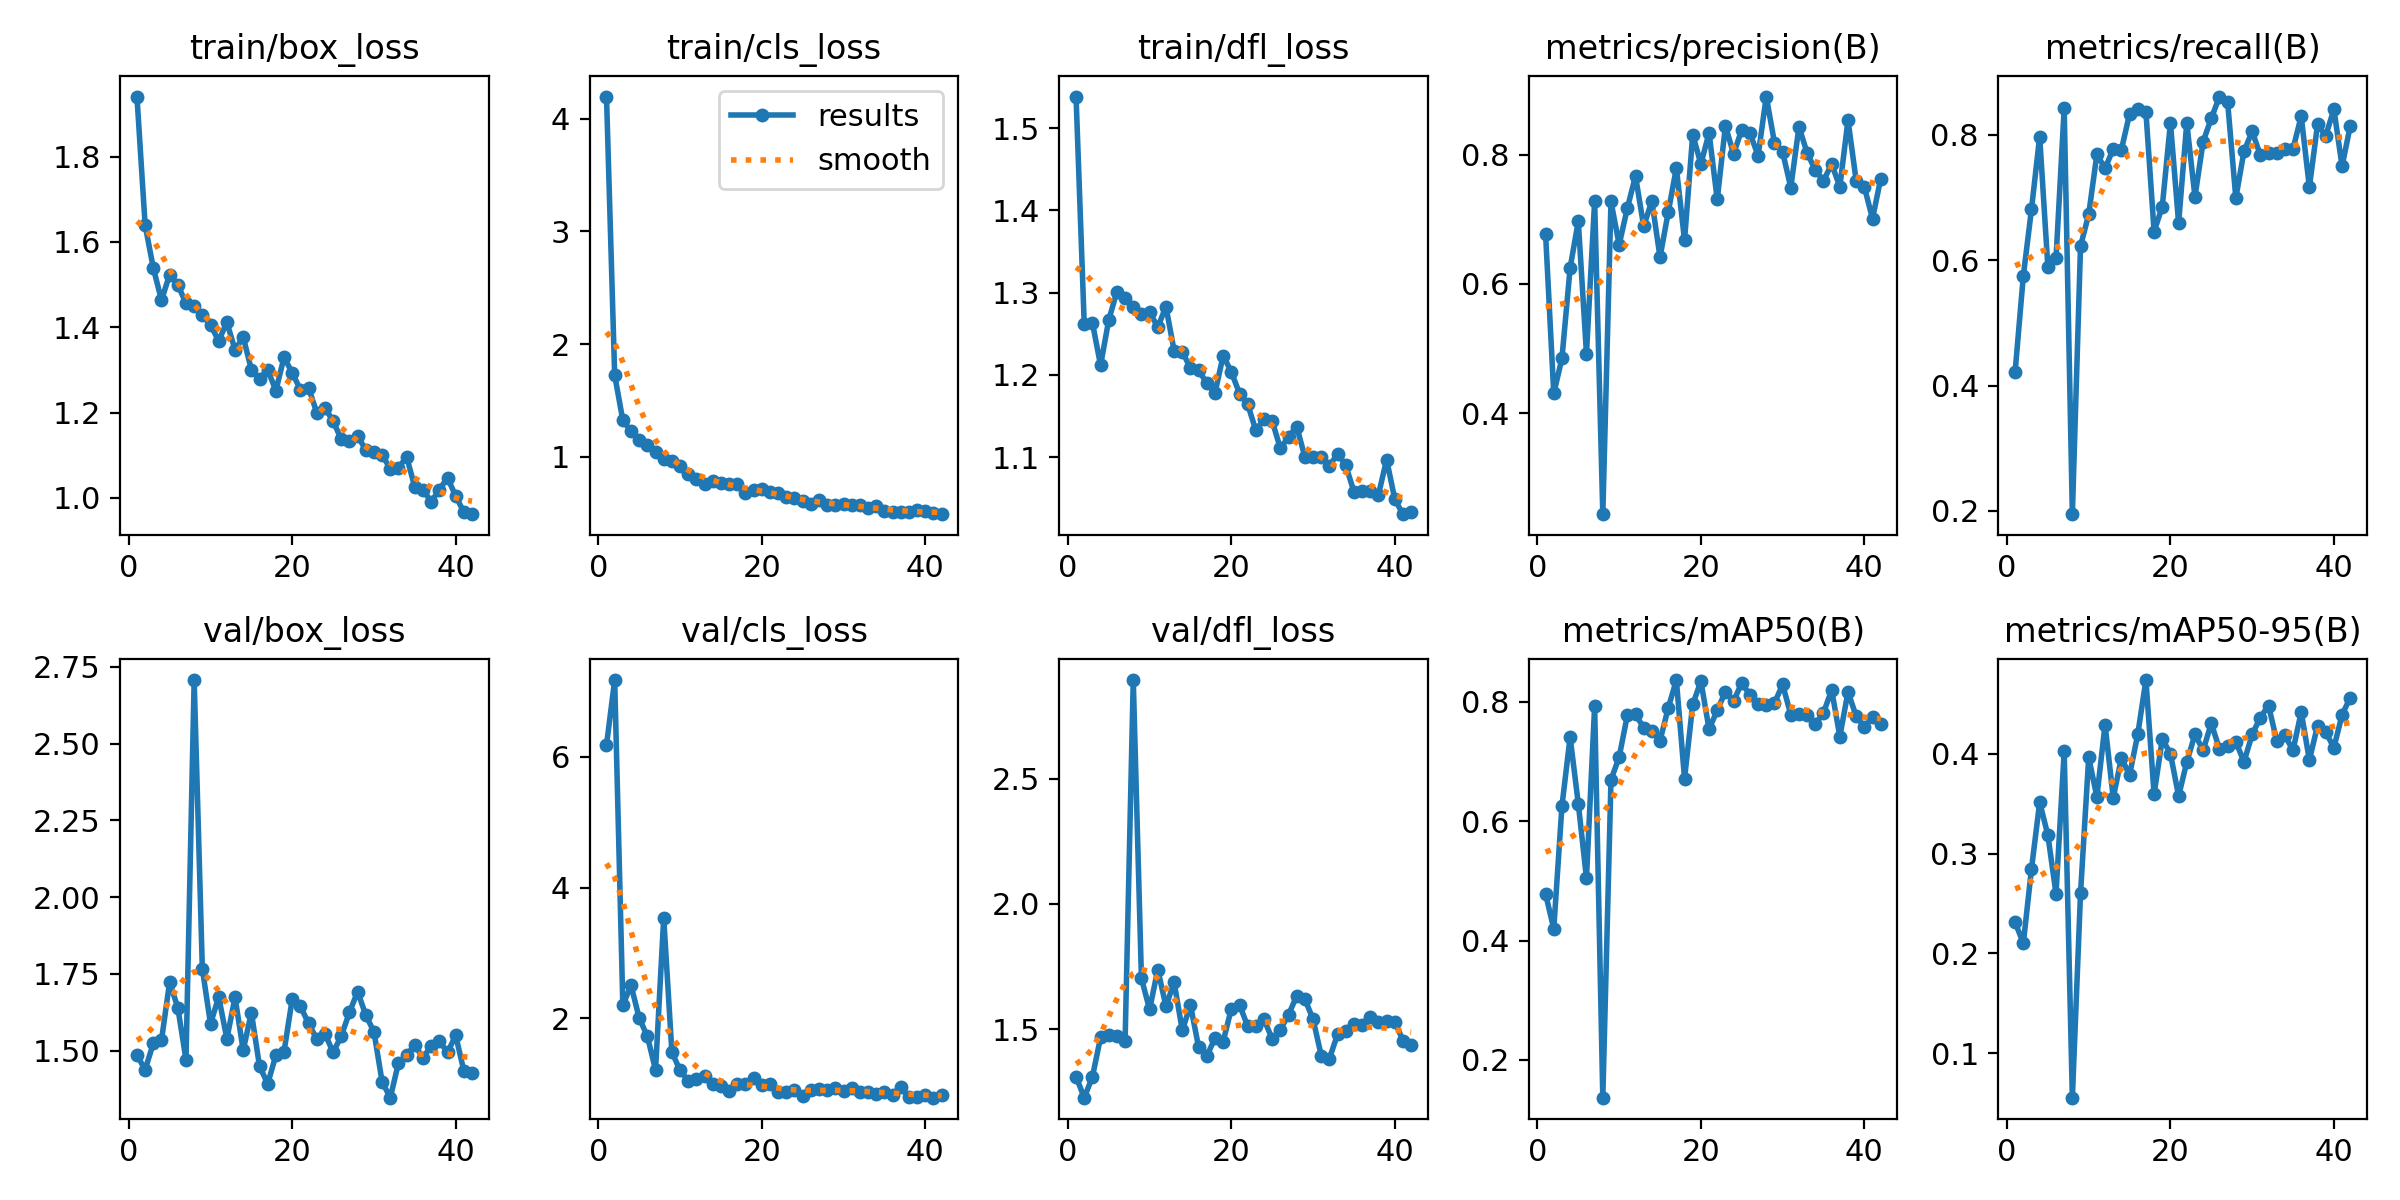

Source data for this figure (header and first rows):
epoch, train/box_loss, train/cls_loss, train/dfl_loss, metrics/precision(B), metrics/recall(B), metrics/mAP50(B), metrics/mAP50-95(B), val/box_loss, val/cls_loss, val/dfl_loss, lr/pg0, lr/pg1, lr/pg2
1, 1.941, 4.197, 1.538, 0.6767, 0.4223, 0.4779, 0.2311, 1.486, 6.181, 1.31, 0.0002834, 0.0002834, 0.0002834
2, 1.64, 1.727, 1.262, 0.4304, 0.5747, 0.4196, 0.2102, 1.439, 7.178, 1.226, 0.0005796, 0.0005796, 0.0005796
3, 1.539, 1.324, 1.263, 0.4849, 0.6812, 0.6256, 0.2848, 1.524, 2.199, 1.308, 0.0008718, 0.0008718, 0.0008718
4, 1.463, 1.23, 1.212, 0.6249, 0.797, 0.741, 0.3514, 1.534, 2.506, 1.466, 0.00116, 0.00116, 0.00116
5, 1.524, 1.15, 1.267, 0.6972, 0.5896, 0.6295, 0.3186, 1.724, 2.003, 1.476, 0.001445, 0.001445, 0.001445
6, 1.5, 1.105, 1.301, 0.492, 0.6029, 0.5043, 0.2599, 1.64, 1.724, 1.471, 0.001612, 0.001612, 0.001612
7, 1.456, 1.047, 1.294, 0.7282, 0.8418, 0.7934, 0.4024, 1.471, 1.21, 1.452, 0.001601, 0.001601, 0.001601
8, 1.45, 0.9786, 1.283, 0.2434, 0.1948, 0.1366, 0.05561, 2.707, 3.537, 2.894, 0.00159, 0.00159, 0.00159
9, 1.428, 0.9637, 1.275, 0.7278, 0.6223, 0.6694, 0.2604, 1.767, 1.484, 1.702, 0.001579, 0.001579, 0.001579
10, 1.405, 0.9217, 1.276, 0.6607, 0.6729, 0.7075, 0.3963, 1.588, 1.201, 1.578, 0.001568, 0.001568, 0.001568
11, 1.368, 0.8497, 1.258, 0.7174, 0.7687, 0.7775, 0.3568, 1.676, 1.043, 1.738, 0.001557, 0.001557, 0.001557
12, 1.412, 0.8045, 1.283, 0.7672, 0.746, 0.779, 0.4292, 1.539, 1.065, 1.591, 0.001546, 0.001546, 0.001546
13, 1.347, 0.762, 1.229, 0.6893, 0.7774, 0.757, 0.3559, 1.674, 1.116, 1.687, 0.001535, 0.001535, 0.001535
14, 1.377, 0.7829, 1.228, 0.7286, 0.7761, 0.7514, 0.3957, 1.502, 1.001, 1.494, 0.001524, 0.001524, 0.001524
15, 1.3, 0.7653, 1.208, 0.6416, 0.8329, 0.7352, 0.3787, 1.625, 0.9606, 1.596, 0.001513, 0.001513, 0.001513
16, 1.28, 0.7604, 1.206, 0.7108, 0.8409, 0.7896, 0.4195, 1.449, 0.8844, 1.427, 0.001502, 0.001502, 0.001502
17, 1.3, 0.7608, 1.19, 0.7797, 0.8358, 0.8367, 0.4738, 1.393, 0.9924, 1.392, 0.001491, 0.001491, 0.001491
18, 1.252, 0.6848, 1.178, 0.6679, 0.6455, 0.6716, 0.3595, 1.486, 0.9945, 1.464, 0.00148, 0.00148, 0.00148
19, 1.33, 0.7096, 1.223, 0.8313, 0.6851, 0.7958, 0.4147, 1.498, 1.09, 1.45, 0.001469, 0.001469, 0.001469
20, 1.293, 0.7153, 1.204, 0.7858, 0.8189, 0.8346, 0.4001, 1.669, 0.9757, 1.582, 0.001458, 0.001458, 0.001458
21, 1.254, 0.6924, 1.177, 0.834, 0.6588, 0.7546, 0.3576, 1.645, 0.9867, 1.598, 0.001447, 0.001447, 0.001447
22, 1.258, 0.6842, 1.164, 0.7309, 0.8189, 0.7856, 0.3917, 1.589, 0.8775, 1.51, 0.001436, 0.001436, 0.001436
23, 1.2, 0.6456, 1.133, 0.8448, 0.7007, 0.8172, 0.4194, 1.538, 0.8676, 1.513, 0.001425, 0.001425, 0.001425
24, 1.211, 0.633, 1.146, 0.8016, 0.789, 0.8014, 0.4035, 1.556, 0.8951, 1.538, 0.001414, 0.001414, 0.001414
25, 1.18, 0.6087, 1.144, 0.8388, 0.8259, 0.8318, 0.4306, 1.495, 0.808, 1.46, 0.001403, 0.001403, 0.001403
26, 1.137, 0.5803, 1.111, 0.8338, 0.8607, 0.8118, 0.4046, 1.548, 0.8998, 1.497, 0.001392, 0.001392, 0.001392
27, 1.132, 0.6142, 1.125, 0.7986, 0.8514, 0.797, 0.4077, 1.625, 0.9238, 1.558, 0.001381, 0.001381, 0.001381
28, 1.144, 0.5765, 1.137, 0.8903, 0.6989, 0.7945, 0.412, 1.692, 0.8975, 1.632, 0.00137, 0.00137, 0.00137
29, 1.113, 0.574, 1.1, 0.819, 0.7735, 0.7981, 0.392, 1.616, 0.9262, 1.619, 0.001359, 0.001359, 0.001359
30, 1.107, 0.5848, 1.1, 0.8044, 0.8052, 0.8292, 0.4193, 1.562, 0.8923, 1.539, 0.001348, 0.001348, 0.001348
31, 1.101, 0.5725, 1.1, 0.7493, 0.7674, 0.7785, 0.4363, 1.399, 0.9362, 1.394, 0.001337, 0.001337, 0.001337
32, 1.067, 0.5767, 1.089, 0.8435, 0.7703, 0.7795, 0.4483, 1.347, 0.872, 1.382, 0.001326, 0.001326, 0.001326
33, 1.07, 0.5475, 1.104, 0.8029, 0.7703, 0.7779, 0.4133, 1.461, 0.8675, 1.48, 0.001315, 0.001315, 0.001315
34, 1.096, 0.5644, 1.09, 0.7766, 0.7774, 0.7629, 0.4184, 1.487, 0.8431, 1.493, 0.001304, 0.001304, 0.001304
35, 1.025, 0.5247, 1.058, 0.7597, 0.7774, 0.7818, 0.4034, 1.518, 0.8702, 1.519, 0.001293, 0.001293, 0.001293
36, 1.019, 0.5136, 1.058, 0.786, 0.8295, 0.8201, 0.4418, 1.477, 0.8293, 1.518, 0.001282, 0.001282, 0.001282
37, 0.9904, 0.5091, 1.059, 0.7504, 0.7161, 0.742, 0.3936, 1.517, 0.9422, 1.548, 0.001271, 0.001271, 0.001271
38, 1.019, 0.5082, 1.054, 0.8538, 0.8163, 0.8169, 0.4282, 1.532, 0.794, 1.529, 0.00126, 0.00126, 0.00126
39, 1.047, 0.5317, 1.097, 0.76, 0.7981, 0.776, 0.4215, 1.495, 0.7969, 1.53, 0.001249, 0.001249, 0.001249
40, 1.004, 0.5194, 1.049, 0.7502, 0.8404, 0.7581, 0.4062, 1.55, 0.829, 1.529, 0.001238, 0.001238, 0.001238
41, 0.9664, 0.502, 1.031, 0.7012, 0.7496, 0.7746, 0.439, 1.434, 0.784, 1.454, 0.001227, 0.001227, 0.001227
42, 0.9616, 0.4929, 1.033, 0.763, 0.8138, 0.7623, 0.4563, 1.427, 0.8183, 1.436, 0.001216, 0.001216, 0.001216
